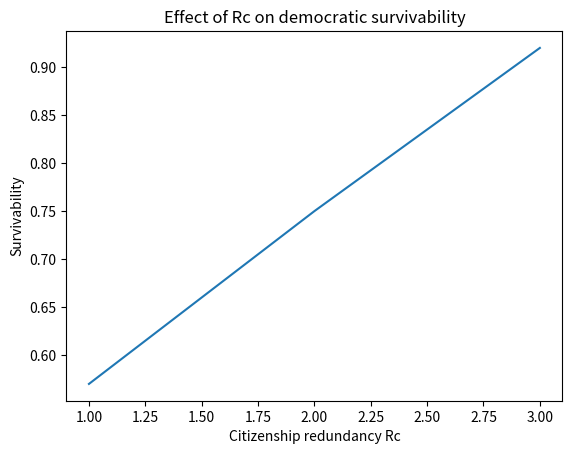

Recreate this plot in Python.
import pandas as pd
import matplotlib.pyplot as plt

# sample parameter sweep
sweep = pd.DataFrame({'Rc':[3,2,1], 'survivability':[0.92,0.75,0.57]})
print(sweep)
plt.plot(sweep['Rc'], sweep['survivability'])
plt.xlabel('Citizenship redundancy Rc')
plt.ylabel('Survivability')
plt.title('Effect of Rc on democratic survivability')
plt.show()